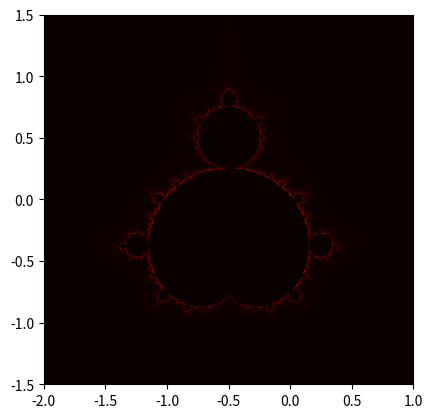

The matplotlib source for this figure:
import numpy as np
import matplotlib.pyplot as plt

#%matplotlib inline

# 멘델브로트 집합을 그리기 위한 함수
def mandelbrot_set(xmin, xmax, ymin, ymax, xn, yn, maxiter, horizon=2.0):
    # x, y 값 범위 설정
    x = np.linspace(xmin, xmax, xn, dtype=np.float32)
    y = np.linspace(ymin, ymax, yn, dtype=np.float32)
    # x, y 값으로 복소수 그리드 생성
    c = x + y[:, None]*1j
    # z 값 초기화
    z = c
    # 반복 횟수 초기화
    fractal = np.zeros(z.shape, dtype=np.int32)
    # 멘델브로트 집합 계산
    for i in range(maxiter):
        z = z**2 + c
        # 절대값이 horizon보다 큰 경우 멘델브로트 집합이 아님
        mask = (np.abs(z) > horizon) & (fractal == 0)
        fractal[mask] = i
        z[mask] = np.nan
    return fractal

# 멘델브로트 집합 그리기
xmin, xmax, xn = -2, 1, 1000
ymin, ymax, yn = -1.5, 1.5, 1000
maxiter = 1000
horizon = 2.0
fractal = mandelbrot_set(xmin, xmax, ymin, ymax, xn, yn, maxiter, horizon)
plt.imshow(fractal.T, cmap='hot', extent=[xmin, xmax, ymin, ymax])

# 확대 기능 추가
def onclick(event):
    global xmin, xmax, ymin, ymax
    if event.button == 1:
        # 좌클릭: 확대
        x_center, y_center = event.xdata, event.ydata
        x_range = xmax - xmin
        y_range = ymax - ymin
        xmin = x_center - x_range/4
        xmax = x_center + x_range/4
        ymin = y_center - y_range/4
        ymax = y_center + y_range/4
        fractal = mandelbrot_set(xmin, xmax, ymin, ymax, xn, yn, maxiter, horizon)
        plt.imshow(fractal.T, cmap='hot', extent=[xmin, xmax, ymin, ymax])
        plt.draw()
    elif event.button == 3:
        # 우클릭: 축소
        x_center, y_center = event.xdata, event.ydata
        x_range = xmax - xmin
        y_range = ymax - ymin
        xmin = x_center - x_range
        xmax = x_center + x_range
        ymin = y_center - y_range
        ymax = y_center + y_range
        fractal = mandelbrot_set(xmin, xmax, ymin, ymax, xn, yn, maxiter, horizon)
        plt.imshow(fractal.T, cmap='hot', extent=[xmin, xmax, ymin, ymax])
        plt.draw()

cid = plt.gcf().canvas.mpl_connect('button_press_event', onclick)
plt.show()